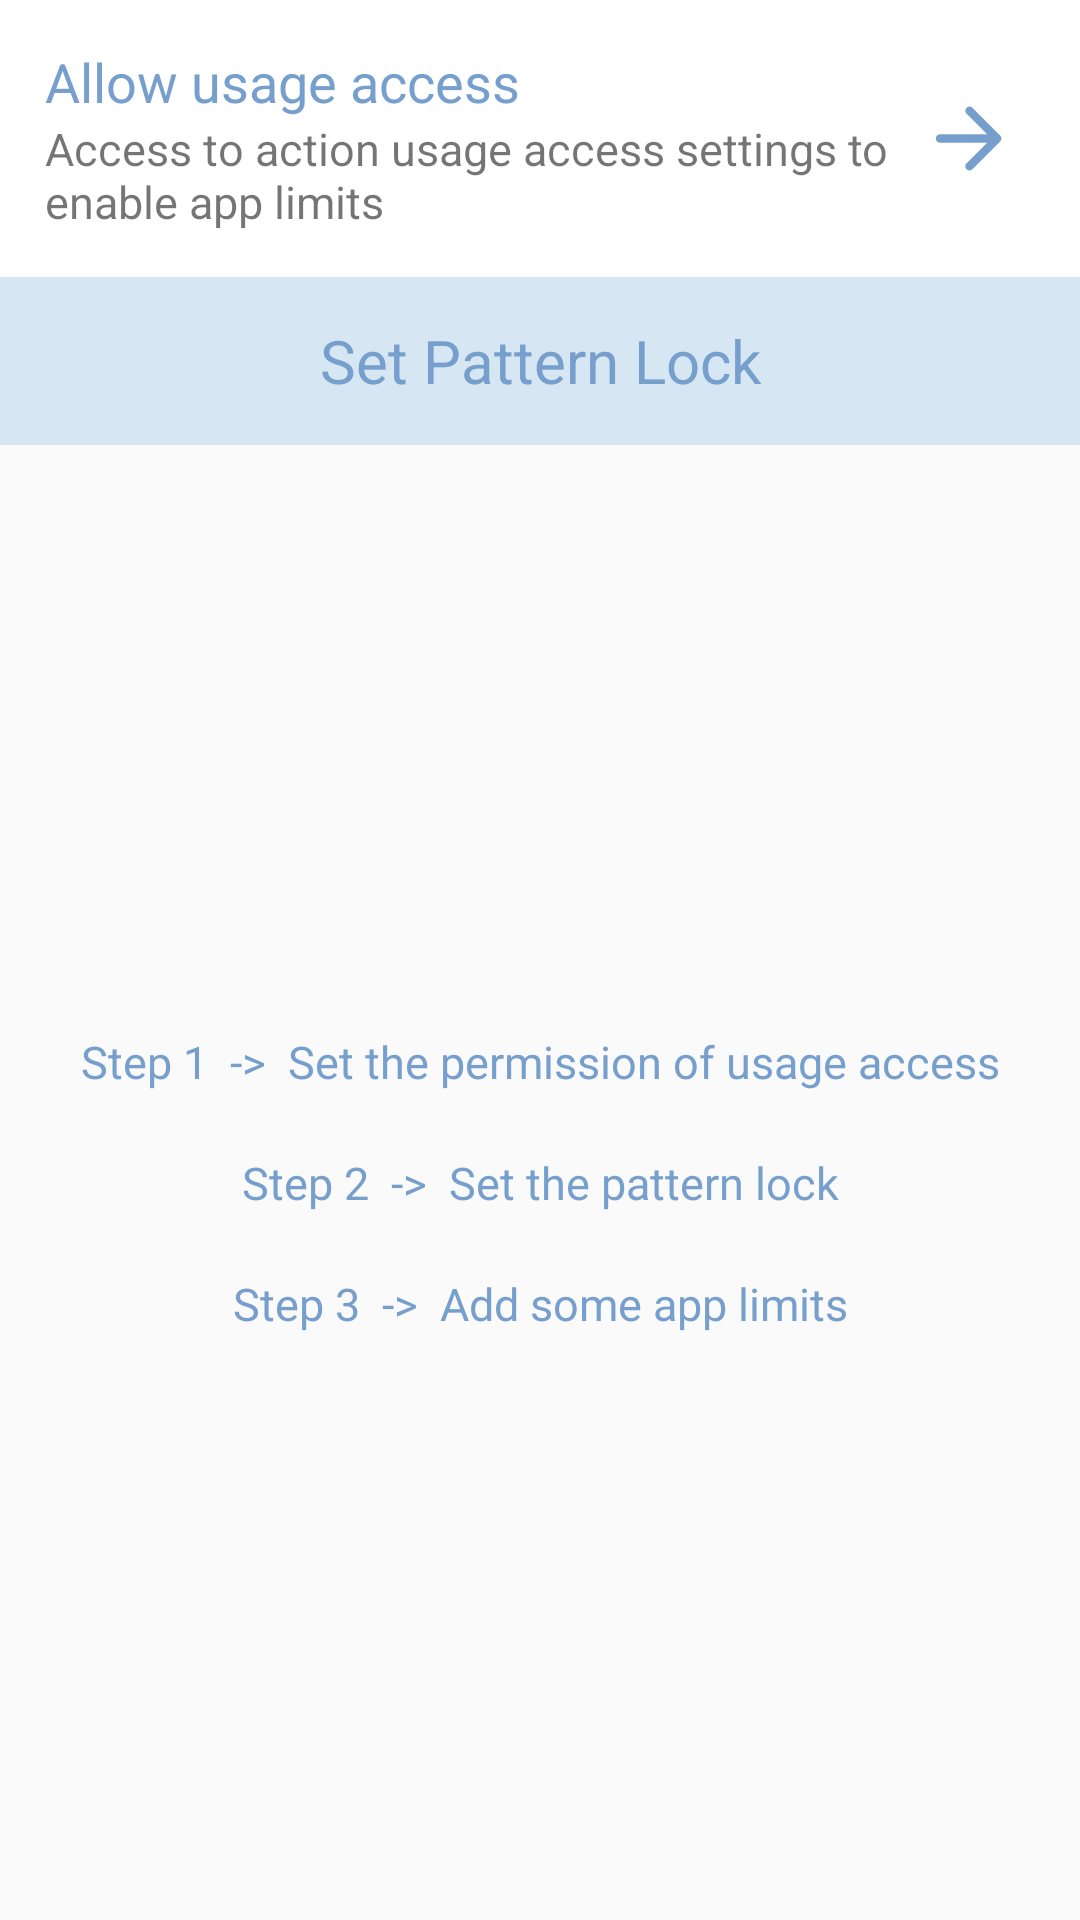

Here is an Android app screen rendered from its layout file. Give the layout XML and the strings, colors and styles it references.
<!-- AndroidManifest.xml: application theme AppTheme -->
<!-- res/layout/admin_set_app_limits.xml -->
<?xml version="1.0" encoding="utf-8"?>
<LinearLayout xmlns:android="http://schemas.android.com/apk/res/android"
    xmlns:tools="http://schemas.android.com/tools"
    android:layout_width="match_parent"
    android:layout_height="match_parent"
    android:orientation="vertical">

    
    <LinearLayout
        android:layout_width="match_parent"
        android:layout_height="wrap_content"
        android:orientation="vertical"
        android:background="@android:color/white"
        android:padding="10dp"
        android:id="@+id/layout_permission">

        <LinearLayout
            android:layout_width="match_parent"
            android:layout_height="wrap_content"
            android:padding="5dp"
            android:orientation="horizontal">


            <LinearLayout
                android:layout_weight="7"
                android:layout_width="match_parent"
                android:layout_height="wrap_content"
                android:orientation="vertical">
                <TextView
                    android:layout_width="wrap_content"
                    android:layout_height="wrap_content"
                    android:textColor="@color/blue_4"
                    android:textSize="18sp"
                    android:text="Allow usage access"/>

                <TextView
                    android:layout_width="wrap_content"
                    android:layout_height="wrap_content"
                    android:textSize="15sp"
                    android:text="Access to action usage access settings to enable app limits"/>
            </LinearLayout>
            <ImageView
                android:id="@+id/img_usage_access"
                android:layout_weight="1"
                android:layout_width="50dp"
                android:layout_height="50dp"
                android:padding="5dp"
                android:layout_gravity="center"
                android:src="@drawable/ic_round_arrow_forward_24"/>

        </LinearLayout>
    </LinearLayout>

    
    <LinearLayout
        android:layout_width="match_parent"
        android:layout_height="wrap_content"
        android:orientation="vertical"
        android:background="@color/blue_2"
        android:id="@+id/layout_set_lock"
        android:onClick="setLock">

        <TextView
            android:layout_width="match_parent"
            android:layout_height="?actionBarSize"
            android:text="Set Pattern Lock"
            android:textSize="20sp"
            android:gravity="center"
            android:textColor="@color/blue_4"/>
    </LinearLayout>

    <LinearLayout
        android:layout_width="match_parent"
        android:layout_height="match_parent"
        android:orientation="vertical"
        android:gravity="center"
        android:id="@+id/app_limits_hint">
        <TextView
            android:layout_width="match_parent"
            android:layout_height="wrap_content"
            android:text="Step 1  ->  Set the permission of usage access"
            android:textColor="@color/blue_4"
            android:textSize="15dp"
            android:layout_marginBottom="20dp"
            android:gravity="center"/>

        <TextView
            android:layout_width="match_parent"
            android:layout_height="wrap_content"
            android:text="Step 2  ->  Set the pattern lock"
            android:textColor="@color/blue_4"
            android:textSize="15dp"
            android:layout_marginBottom="20dp"
            android:gravity="center"/>

        <TextView
            android:layout_width="match_parent"
            android:layout_height="wrap_content"
            android:text="Step 3  ->  Add some app limits"
            android:textColor="@color/blue_4"
            android:textSize="15dp"
            android:gravity="center"/>

    </LinearLayout>

    
    <ListView
        android:id="@+id/appinfo_list"
        android:layout_width="match_parent"
        android:layout_height="wrap_content"
        android:divider="@color/blue_2"
        android:dividerHeight="1dp">
    </ListView>


</LinearLayout>
<!-- resources referenced by this layout -->
<resources>
  <color name="blue_2">#d6e6f2</color>
  <color name="blue_4">#769fcd</color>
  <!-- drawable ic_round_arrow_forward_24 (drawable) -->
  <vector android:autoMirrored="true" android:height="24dp"
      android:tint="#769FCD" android:viewportHeight="24"
      android:viewportWidth="24" android:width="24dp" xmlns:android="http://schemas.android.com/apk/res/android">
      <path android:fillColor="@android:color/white" android:pathData="M5,13h11.17l-4.88,4.88c-0.39,0.39 -0.39,1.03 0,1.42 0.39,0.39 1.02,0.39 1.41,0l6.59,-6.59c0.39,-0.39 0.39,-1.02 0,-1.41l-6.58,-6.6c-0.39,-0.39 -1.02,-0.39 -1.41,0 -0.39,0.39 -0.39,1.02 0,1.41L16.17,11H5c-0.55,0 -1,0.45 -1,1s0.45,1 1,1z"/>
  </vector>
  <style name="AppTheme" parent="Theme.AppCompat.Light.DarkActionBar">
          
          <item name="colorPrimary">@color/blue_4</item>
          <item name="colorPrimaryDark">@color/blue_2</item>
          <item name="colorAccent">@color/blue_3</item>
      </style>
  <color name="blue_3">#b9d7ea</color>
</resources>
